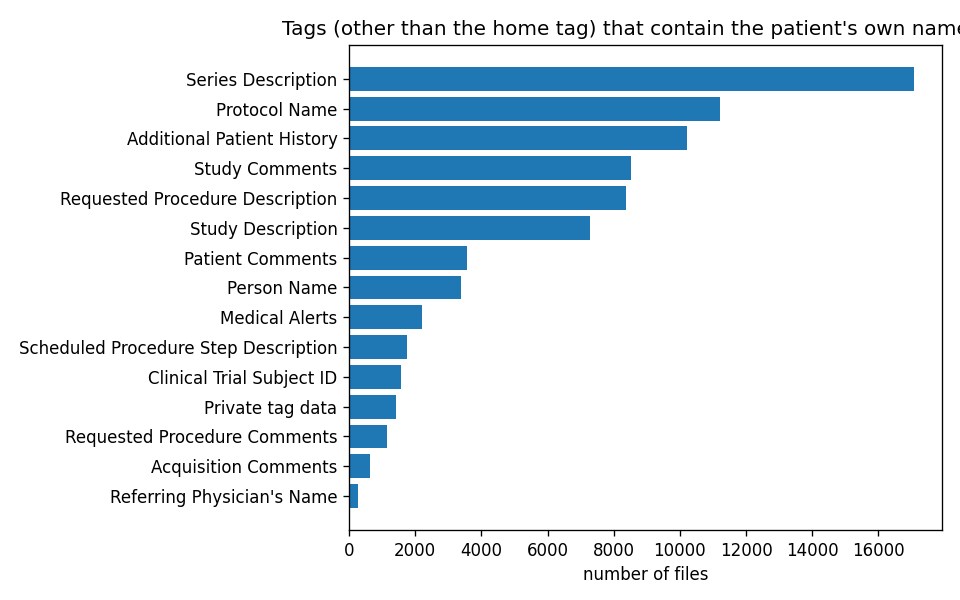

The data file committed next to this chart (first rows):
home_tag, found_in_name, hits, files, private
PatientName, Series Description, 18338, 9236, False
PatientID, Series Description, 7455, 7455, False
PatientName, Additional Patient History, 13963, 7004, False
PatientID, Protocol Name, 6975, 6975, False
PatientName, Study Comments, 11509, 5815, False
PatientName, Requested Procedure Description, 11310, 5655, False
PatientName, Study Description, 10336, 5168, False
PatientName, Protocol Name, 7828, 3929, False
PatientName, Person Name, 6792, 3396, False
PatientID, Additional Patient History, 2993, 2993, False
PatientID, Clinical Trial Subject ID, 1578, 1578, False
OtherPatientIDs, Patient Comments, 1561, 1561, False
PatientName, Patient Comments, 3066, 1533, False
PatientID, Study Description, 1531, 1531, False
PatientID, Study Comments, 1506, 1506, False
OtherPatientIDs, Requested Procedure Description, 1450, 1450, False
PatientName, Medical Alerts, 2501, 1347, False
PatientID, Requested Procedure Description, 1268, 1268, False
OtherPatientIDs, Study Comments, 1206, 1206, False
PatientID, Private tag data, 1098, 1098, True
PatientID, Scheduled Procedure Step Description, 915, 915, False
PatientName, Scheduled Procedure Step Description, 1682, 841, False
PatientID, Requested Procedure Comments, 793, 793, False
OtherPatientIDs, Medical Alerts, 590, 590, False
OtherPatientIDs, Study Description, 578, 578, False
PatientID, Patient Comments, 462, 462, False
PatientID, Acquisition Comments, 449, 449, False
OtherPatientIDs, Series Description, 382, 382, False
PatientName, Requested Procedure Comments, 718, 359, False
PatientID, Medical Alerts, 314, 314, False
PatientName, Private tag data, 620, 310, True
OtherPatientIDs, Protocol Name, 303, 303, False
PatientName, Referring Physician's Name, 253, 253, False
OtherPatientIDs, Additional Patient History, 204, 204, False
PatientName, Physician(s) of Record, 200, 200, False
PatientName, Acquisition Comments, 364, 182, False
PatientName, Operators' Name, 121, 121, False
PatientName, Image Comments, 164, 84, False
PatientID, Image Comments, 58, 58, False
PatientName, Performing Physician's Name, 50, 50, False
OtherPatientIDs, Image Comments, 36, 36, False
PatientName, Image Type, 26, 26, False
PatientName, Content Creator's Name, 10, 10, False
PatientName, Comments on Radiation Dose, 6, 3, False
PatientID, Admitting Diagnoses Description, 2, 2, False
PatientID, Text Value, 2, 2, False
PatientID, Comments on Radiation Dose, 1, 1, False
PatientID, Imaging Service Request Comments, 1, 1, False
PatientName, Verifying Observer Name, 1, 1, False
